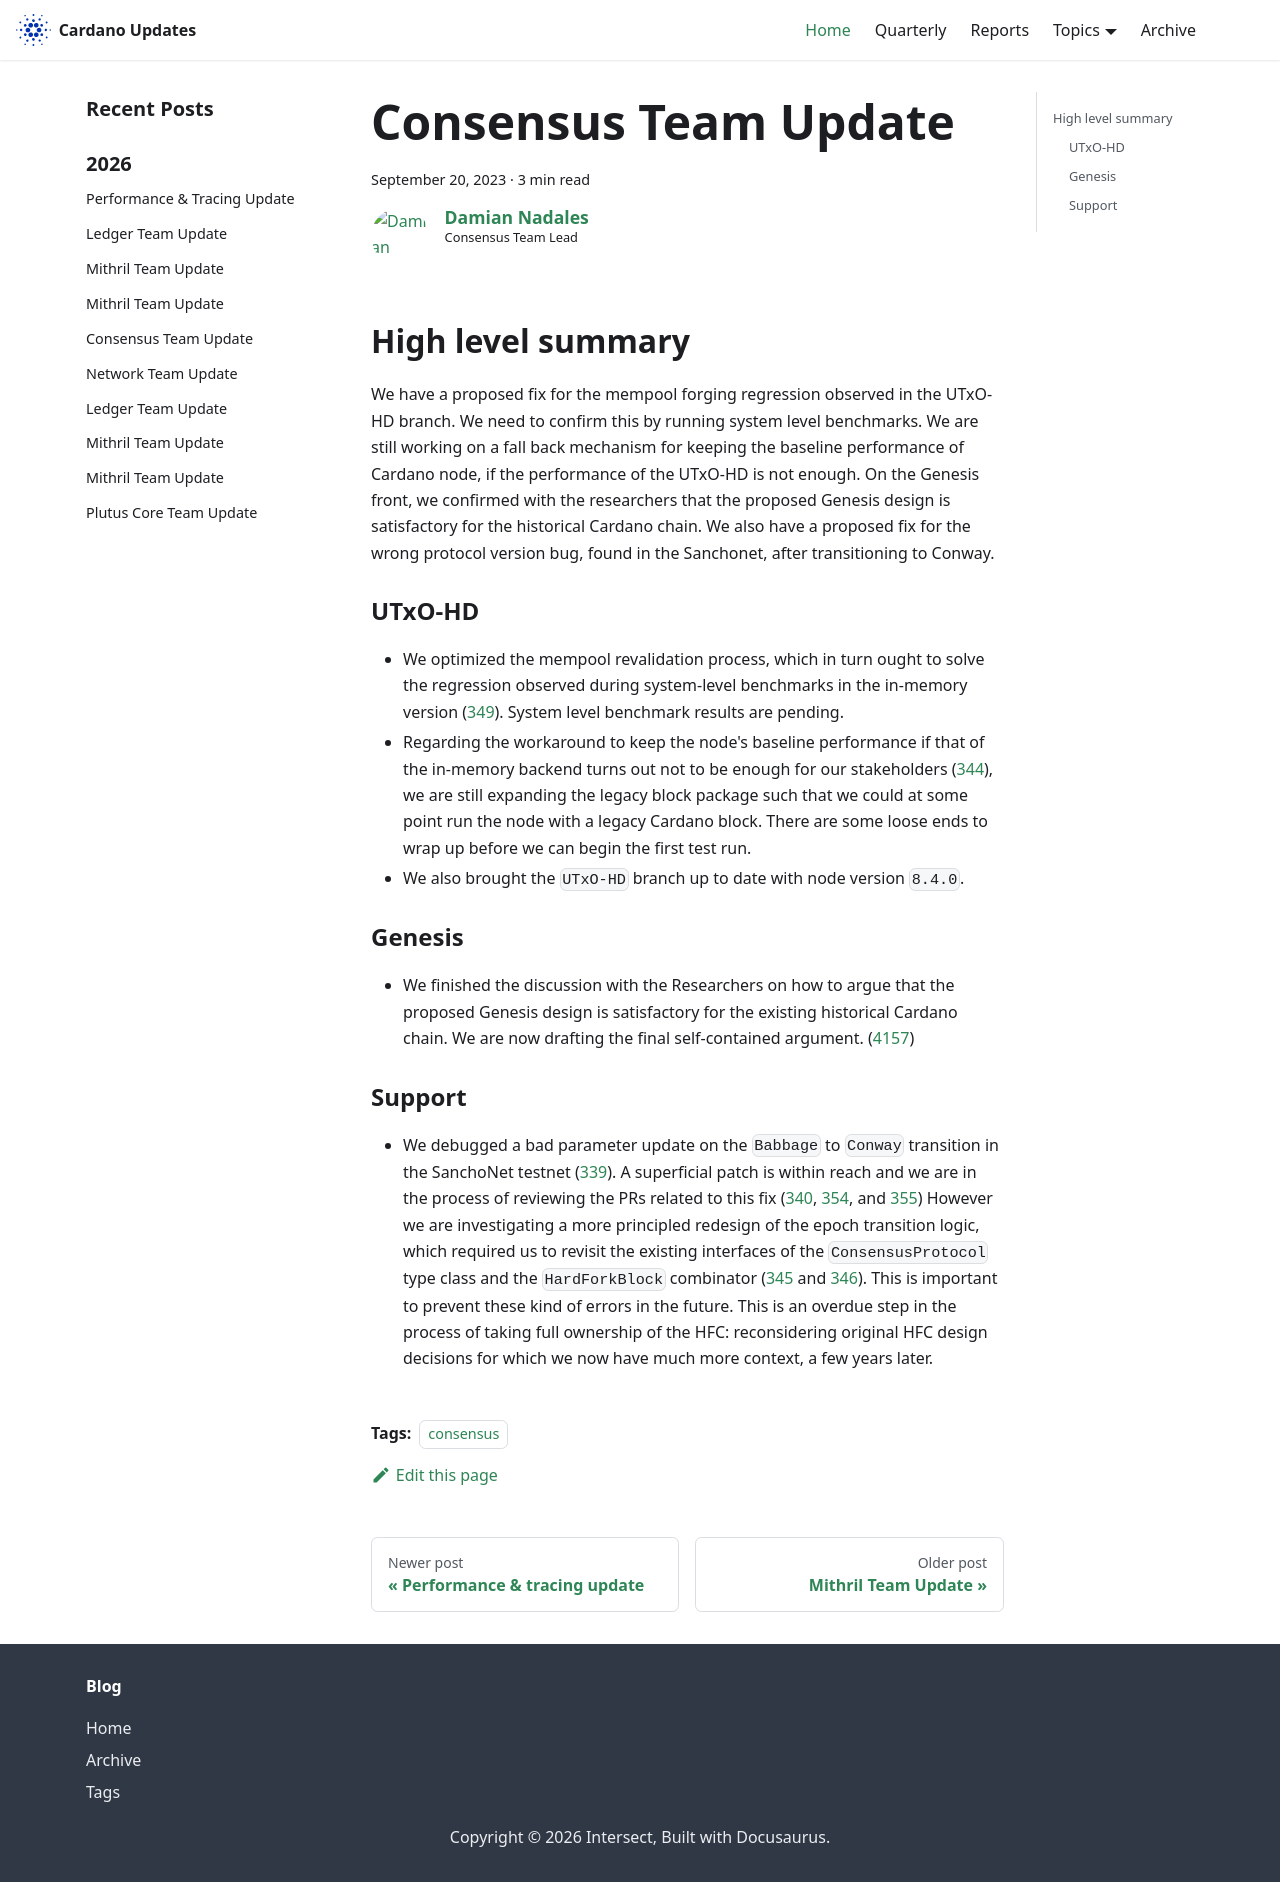

repository: IntersectMBO/cardano-updates · page: 2023-09-20-consensus/index.html · generator: docusaurus

---
title: Consensus Team Update
slug: 2023-09-20-consensus
authors: dnadales
tags: [consensus]
hide_table_of_contents: false
---

## High level summary

We have a proposed fix for the mempool forging regression observed in the UTxO-HD branch. We need to confirm this by running system level benchmarks.
We are still working on a fall back mechanism for keeping the baseline performance of Cardano node, if the performance of the UTxO-HD is not enough.
On the Genesis front, we confirmed with the researchers that the proposed Genesis design is satisfactory for the historical Cardano chain.
We also have a proposed fix for the wrong protocol version bug, found in the Sanchonet, after transitioning to Conway.

### UTxO-HD

- We optimized the mempool revalidation process, which in turn ought to solve the regression observed during system-level benchmarks in the in-memory version ([349](https://github.com/input-output-hk/ouroboros-consensus/pull/349)). System level benchmark results are pending.
- Regarding the workaround to keep the node's baseline performance if that of the in-memory backend turns out not to be enough for our stakeholders ([344](https://github.com/input-output-hk/ouroboros-consensus/issues/344)), we are still expanding the legacy block package such that we could at some point run the node with a legacy Cardano block. There are some loose ends to wrap up before we can begin the first test run.
- We also brought the `UTxO-HD` branch up to date with node version `8.4.0`.

### Genesis

- We finished the discussion with the Researchers on how to argue that the proposed Genesis design is satisfactory for the existing historical Cardano chain.
  We are now drafting the final self-contained argument. ([4157](https://github.com/input-output-hk/ouroboros-network/issues/4157))

### Support

- We debugged a bad parameter update on the `Babbage` to `Conway` transition in the SanchoNet testnet ([339](https://github.com/input-output-hk/ouroboros-consensus/issues/339)).
  A superficial patch is within reach and we are in the process of reviewing the PRs related to this fix ([340](https://github.com/input-output-hk/ouroboros-consensus/pull/340), [354](https://github.com/input-output-hk/ouroboros-consensus/pull/354), and [355](https://github.com/input-output-hk/ouroboros-consensus/pull/355))
  However we are investigating a more principled redesign of the epoch transition logic, which required us to revisit the existing interfaces of the `ConsensusProtocol` type class and the `HardForkBlock` combinator ([345](https://github.com/input-output-hk/ouroboros-consensus/issues/345) and [346](https://github.com/input-output-hk/ouroboros-consensus/pull/346)). This is important to prevent these kind of errors in the future. This is an overdue step in the process of taking full ownership of the HFC: reconsidering original HFC design decisions for which we now have much more context, a few years later.
